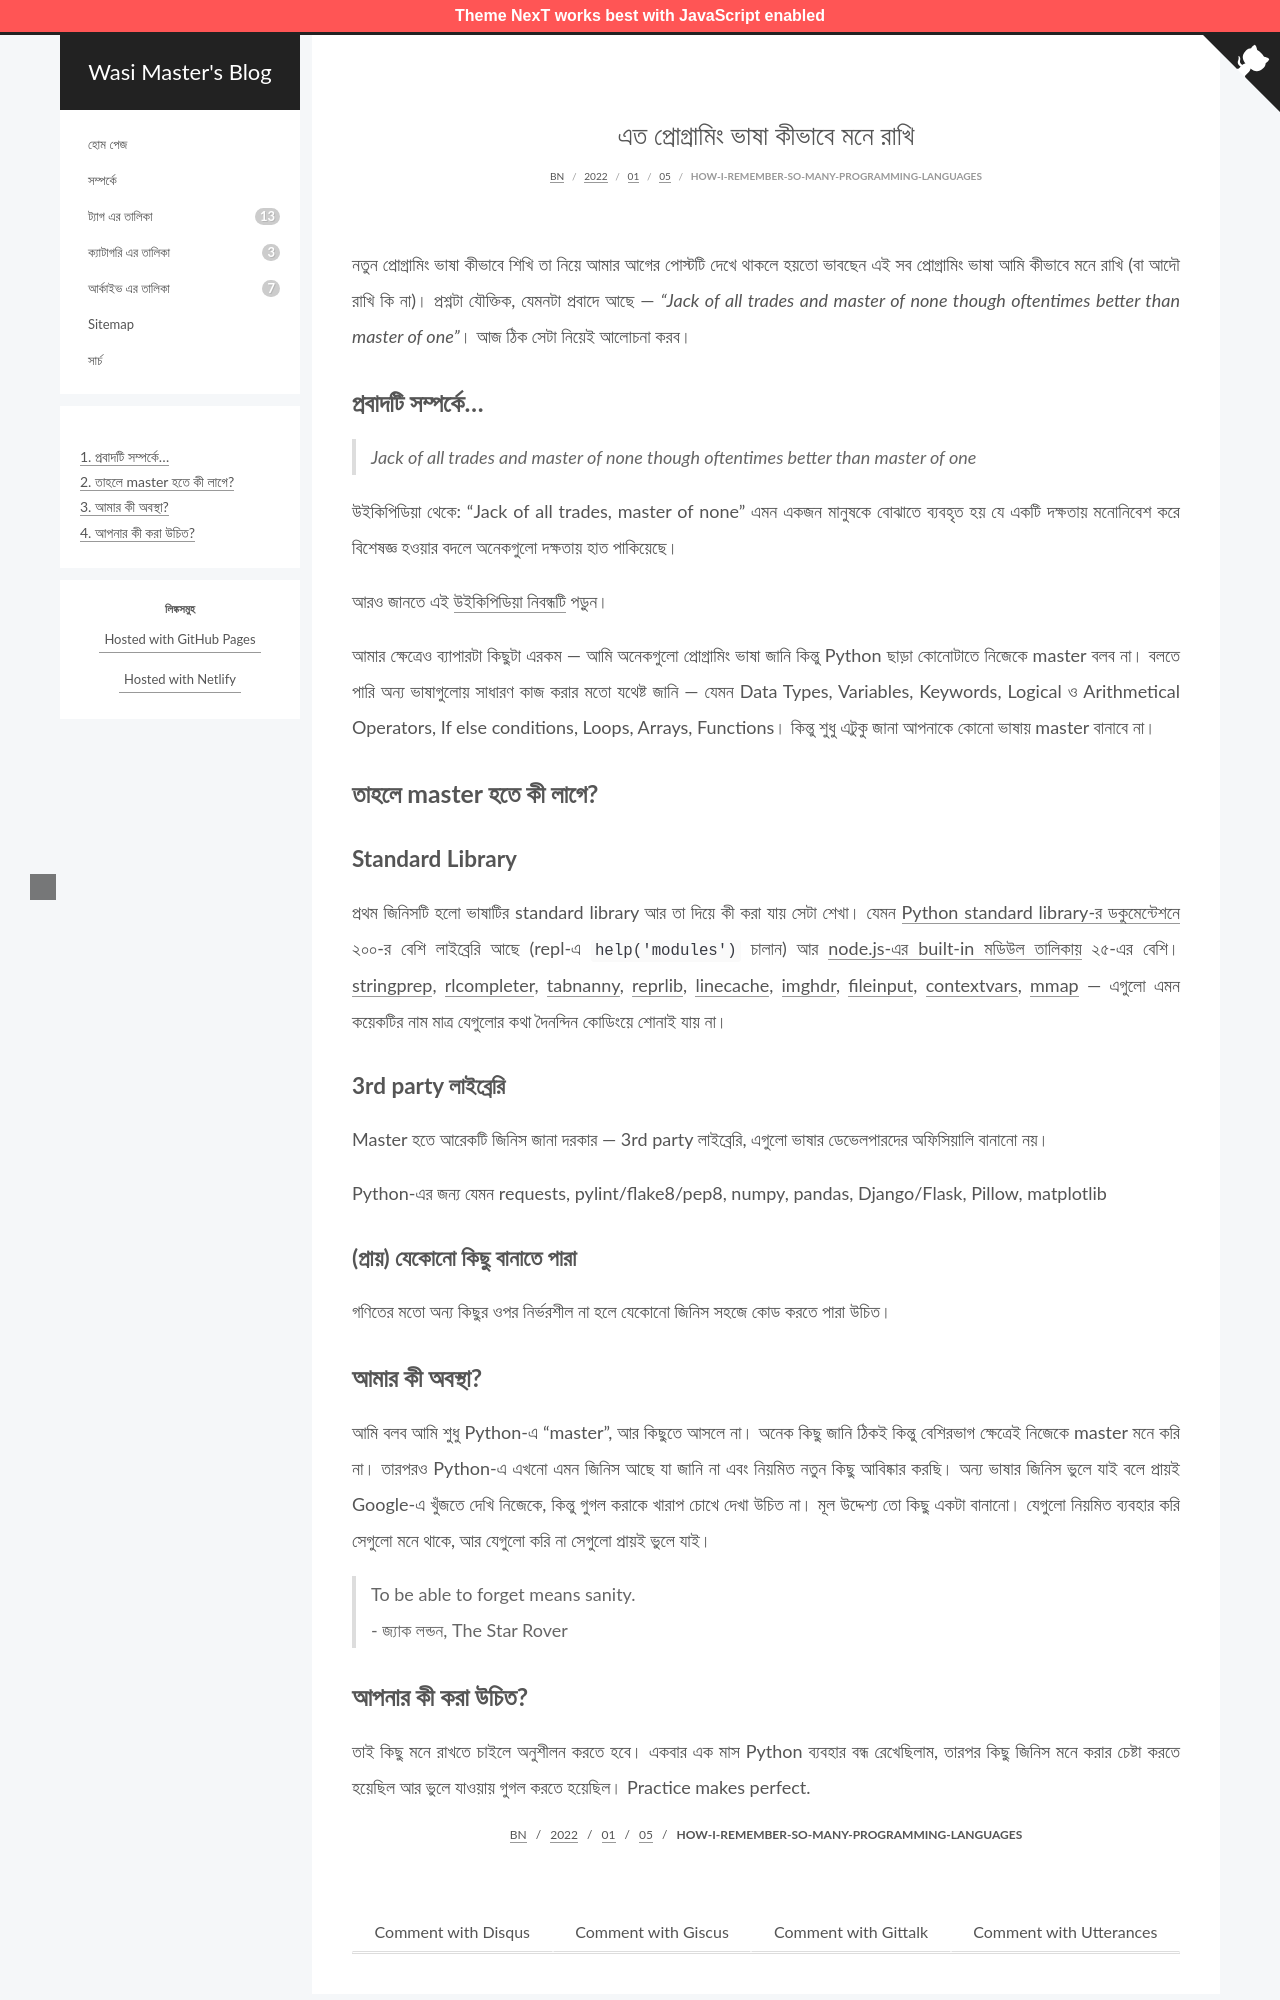

repository: wasi-master/blog · page: bn/2022/01/05/how-i-remember-so-many-programming-languages/index.html · generator: jekyll

---
title: এত প্রোগ্রামিং ভাষা কীভাবে মনে রাখি
date: 2022-01-05 00:27:34
---

নতুন প্রোগ্রামিং ভাষা কীভাবে শিখি তা নিয়ে আমার আগের পোস্টটি দেখে থাকলে হয়তো ভাবছেন এই সব প্রোগ্রামিং ভাষা আমি কীভাবে মনে রাখি (বা আদৌ রাখি কি না)। প্রশ্নটা যৌক্তিক, যেমনটা প্রবাদে আছে — *"Jack of all trades and master of none though oftentimes better than master of one"*। আজ ঠিক সেটা নিয়েই আলোচনা করব।

<!-- more -->

## প্রবাদটি সম্পর্কে...

> _Jack of all trades and master of none though oftentimes better than master of one_

উইকিপিডিয়া থেকে: "Jack of all trades, master of none" এমন একজন মানুষকে বোঝাতে ব্যবহৃত হয় যে একটি দক্ষতায় মনোনিবেশ করে বিশেষজ্ঞ হওয়ার বদলে অনেকগুলো দক্ষতায় হাত পাকিয়েছে।

আরও জানতে এই [উইকিপিডিয়া নিবন্ধটি](https://en.wikipedia.org/wiki/Jack_of_all_trades,_master_of_none) পড়ুন।

আমার ক্ষেত্রেও ব্যাপারটা কিছুটা এরকম — আমি অনেকগুলো প্রোগ্রামিং ভাষা জানি কিন্তু Python ছাড়া কোনোটাতে নিজেকে master বলব না। বলতে পারি অন্য ভাষাগুলোয় সাধারণ কাজ করার মতো যথেষ্ট জানি — যেমন Data Types, Variables, Keywords, Logical ও Arithmetical Operators, If else conditions, Loops, Arrays, Functions। কিন্তু শুধু এটুকু জানা আপনাকে কোনো ভাষায় master বানাবে না।

## তাহলে master হতে কী লাগে?

### Standard Library

প্রথম জিনিসটি হলো ভাষাটির standard library আর তা দিয়ে কী করা যায় সেটা শেখা। যেমন [Python standard library-র ডকুমেন্টেশনে](https://docs.python.org/3/library/) ২০০-র বেশি লাইব্রেরি আছে (repl-এ `help('modules')` চালান) আর [node.js-এর built-in মডিউল তালিকায়](https://www.w3schools.com/nodejs/ref_modules.asp) ২৫-এর বেশি। [stringprep](https://docs.python.org/3/library/stringprep.html), [rlcompleter](https://docs.python.org/3/library/rlcompleter.html), [tabnanny](https://docs.python.org/3/library/tabnanny.html), [reprlib](https://docs.python.org/3/library/reprlib.html), [linecache](https://docs.python.org/3/library/linecache.html), [imghdr](https://docs.python.org/3/library/imghdr.html), [fileinput](https://docs.python.org/3/library/fileinput.html), [contextvars](https://docs.python.org/3/library/contextvars.html), [mmap](https://docs.python.org/3/library/mmap.html) — এগুলো এমন কয়েকটির নাম মাত্র যেগুলোর কথা দৈনন্দিন কোডিংয়ে শোনাই যায় না।

### 3rd party লাইব্রেরি

Master হতে আরেকটি জিনিস জানা দরকার — 3rd party লাইব্রেরি, এগুলো ভাষার ডেভেলপারদের অফিসিয়ালি বানানো নয়।

Python-এর জন্য যেমন requests, pylint/flake8/pep8, numpy, pandas, Django/Flask, Pillow, matplotlib

### (প্রায়) যেকোনো কিছু বানাতে পারা

গণিতের মতো অন্য কিছুর ওপর নির্ভরশীল না হলে যেকোনো জিনিস সহজে কোড করতে পারা উচিত।

## আমার কী অবস্থা?

আমি বলব আমি শুধু Python-এ "master", আর কিছুতে আসলে না। অনেক কিছু জানি ঠিকই কিন্তু বেশিরভাগ ক্ষেত্রেই নিজেকে master মনে করি না। তারপরও Python-এ এখনো এমন জিনিস আছে যা জানি না এবং নিয়মিত নতুন কিছু আবিষ্কার করছি। অন্য ভাষার জিনিস ভুলে যাই বলে প্রায়ই Google-এ খুঁজতে দেখি নিজেকে, কিন্তু গুগল করাকে খারাপ চোখে দেখা উচিত না। মূল উদ্দেশ্য তো কিছু একটা বানানো। যেগুলো নিয়মিত ব্যবহার করি সেগুলো মনে থাকে, আর যেগুলো করি না সেগুলো প্রায়ই ভুলে যাই।

> To be able to forget means sanity.
> \- জ্যাক লন্ডন, The Star Rover
